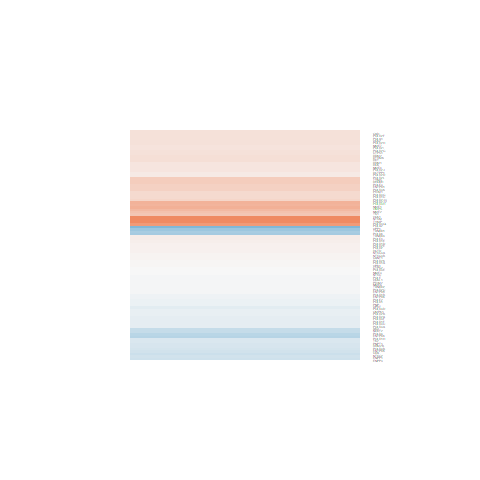

Values plotted in this chart, from the file beside it:
logFC, AveExpr, t, P.Value, adj.P.Val, B
-0.2594, 3.713, -1.464, 0.1648, 0.5077, -5
0.2139, 5.265, 1.843, 0.0861, 0.3894, -4.719
-0.1046, 6.104, -1.02, 0.3248, 0.6701, -5.882
-0.118, 4.691, -1.028, 0.3208, 0.6671, -5.689
1.117, -0.4871, 2.028, 0.06157, 0.3445, -3.996
0.1982, 5.344, 1.752, 0.1012, 0.4158, -4.854
0.2061, 0.3549, 0.5221, 0.6096, 0.8533, -5.078
0.2131, 4.789, 1.174, 0.2597, 0.6126, -5.461
0.2021, 6.456, 2.017, 0.06288, 0.3481, -4.567
-0.2067, 5.577, -1.504, 0.1543, 0.4942, -5.272
0.09962, 5.543, 0.9333, 0.3661, 0.7015, -5.874
0.02801, 7.61, 0.3436, 0.7361, 0.9072, -6.462
-0.02609, 4.384, -0.192, 0.8504, 0.9516, -6.093
0.1325, 5.066, 1.01, 0.3292, 0.6751, -5.734
0.2164, 2.476, 1.004, 0.3318, 0.6766, -5.196
-0.01196, 4.188, -0.07534, 0.941, 0.9821, -6.085
0.6439, 5.597, 5.712, 4.92142313910833e-05, 0.0162, 2.241
-0.5535, 1.225, -1.887, 0.07965, 0.3799, -4.079
0.2067, 6.12, 1.857, 0.08394, 0.3867, -4.802
-0.108, 5.304, -0.9287, 0.3684, 0.7031, -5.878
0.1722, 2.885, 0.8011, 0.4362, 0.749, -5.461
0.05616, 5.698, 0.5216, 0.6099, 0.8534, -6.195
0.2737, -1.221, 0.3371, 0.7409, 0.9082, -4.889
-0.4387, 3.717, -2.776, 0.01463, 0.1952, -2.94
0.269, 3.019, 1.525, 0.149, 0.4864, -4.8
-0.01177, 2.433, -0.05368, 0.9579, 0.9868, -5.71
-0.1157, 2.21, -0.4952, 0.628, 0.8612, -5.517
-0.2832, 2.238, -1.29, 0.2174, 0.5717, -4.923
-0.2741, 5.155, -2.571, 0.0219, 0.2269, -3.51
-0.128, 2.345, -0.481, 0.6378, 0.8648, -5.514
0.05475, 4.333, 0.3996, 0.6953, 0.8908, -6.025
0.05728, 5.108, 0.3988, 0.6959, 0.8909, -6.145
-0.7976, 2.897, -2.958, 0.01018, 0.1636, -2.548
0.1571, 5.129, 1.163, 0.2639, 0.6167, -5.598
0.2635, 3.35, 1.237, 0.2358, 0.5898, -5.162
0.3011, 2.356, 1.358, 0.1954, 0.5461, -4.824
-0.1499, 6.007, -1.441, 0.1711, 0.5161, -5.396
-0.4265, 6.063, -4.004, 0.001253, 0.06251, -0.8828
0.03159, 4.614, 0.2743, 0.7878, 0.928, -6.141
-0.222, 2.95, -1.15, 0.2691, 0.62, -5.193
-0.3484, 1.964, -1.396, 0.1839, 0.5315, -4.733
0.096, 3.527, 0.6284, 0.5397, 0.8184, -5.766
0.389, 4.294, 2.649, 0.01878, 0.2155, -3.211
0.4519, 5.483, 3.945, 0.001409, 0.06645, -0.9359
-0.02531, 7.033, -0.2663, 0.7938, 0.9305, -6.455
-0.1155, 6.704, -1.235, 0.2368, 0.591, -5.722
0.3505, 0.1773, 0.7204, 0.4829, 0.7773, -4.919
-0.296, 6.103, -2.984, 0.009664, 0.1596, -2.842
0.1163, 2.831, 0.6079, 0.5528, 0.8262, -5.623
0.2273, 2.639, 1.054, 0.3092, 0.6557, -5.233
0.1836, 4.516, 1.471, 0.1629, 0.506, -5.119
0.8518, 2.398, 4.198, 0.0008522, 0.05357, -0.535
-0.5365, 3.682, -3.018, 0.009015, 0.1552, -2.507
-0.3561, 1.964, -1.51, 0.1528, 0.492, -4.598
0.354, 0.9482, 1.015, 0.327, 0.6729, -4.857
-0.6189, 6.702, -3.945, 0.001409, 0.06645, -1.032
-0.2226, 1.983, -0.8207, 0.4253, 0.7422, -5.312
-0.01781, 6.38, -0.1906, 0.8515, 0.9522, -6.417
0.08322, 6.865, 0.8432, 0.413, 0.7345, -6.113
-0.0713, 7.258, -0.6422, 0.5309, 0.8141, -6.306
... 34 more rows
